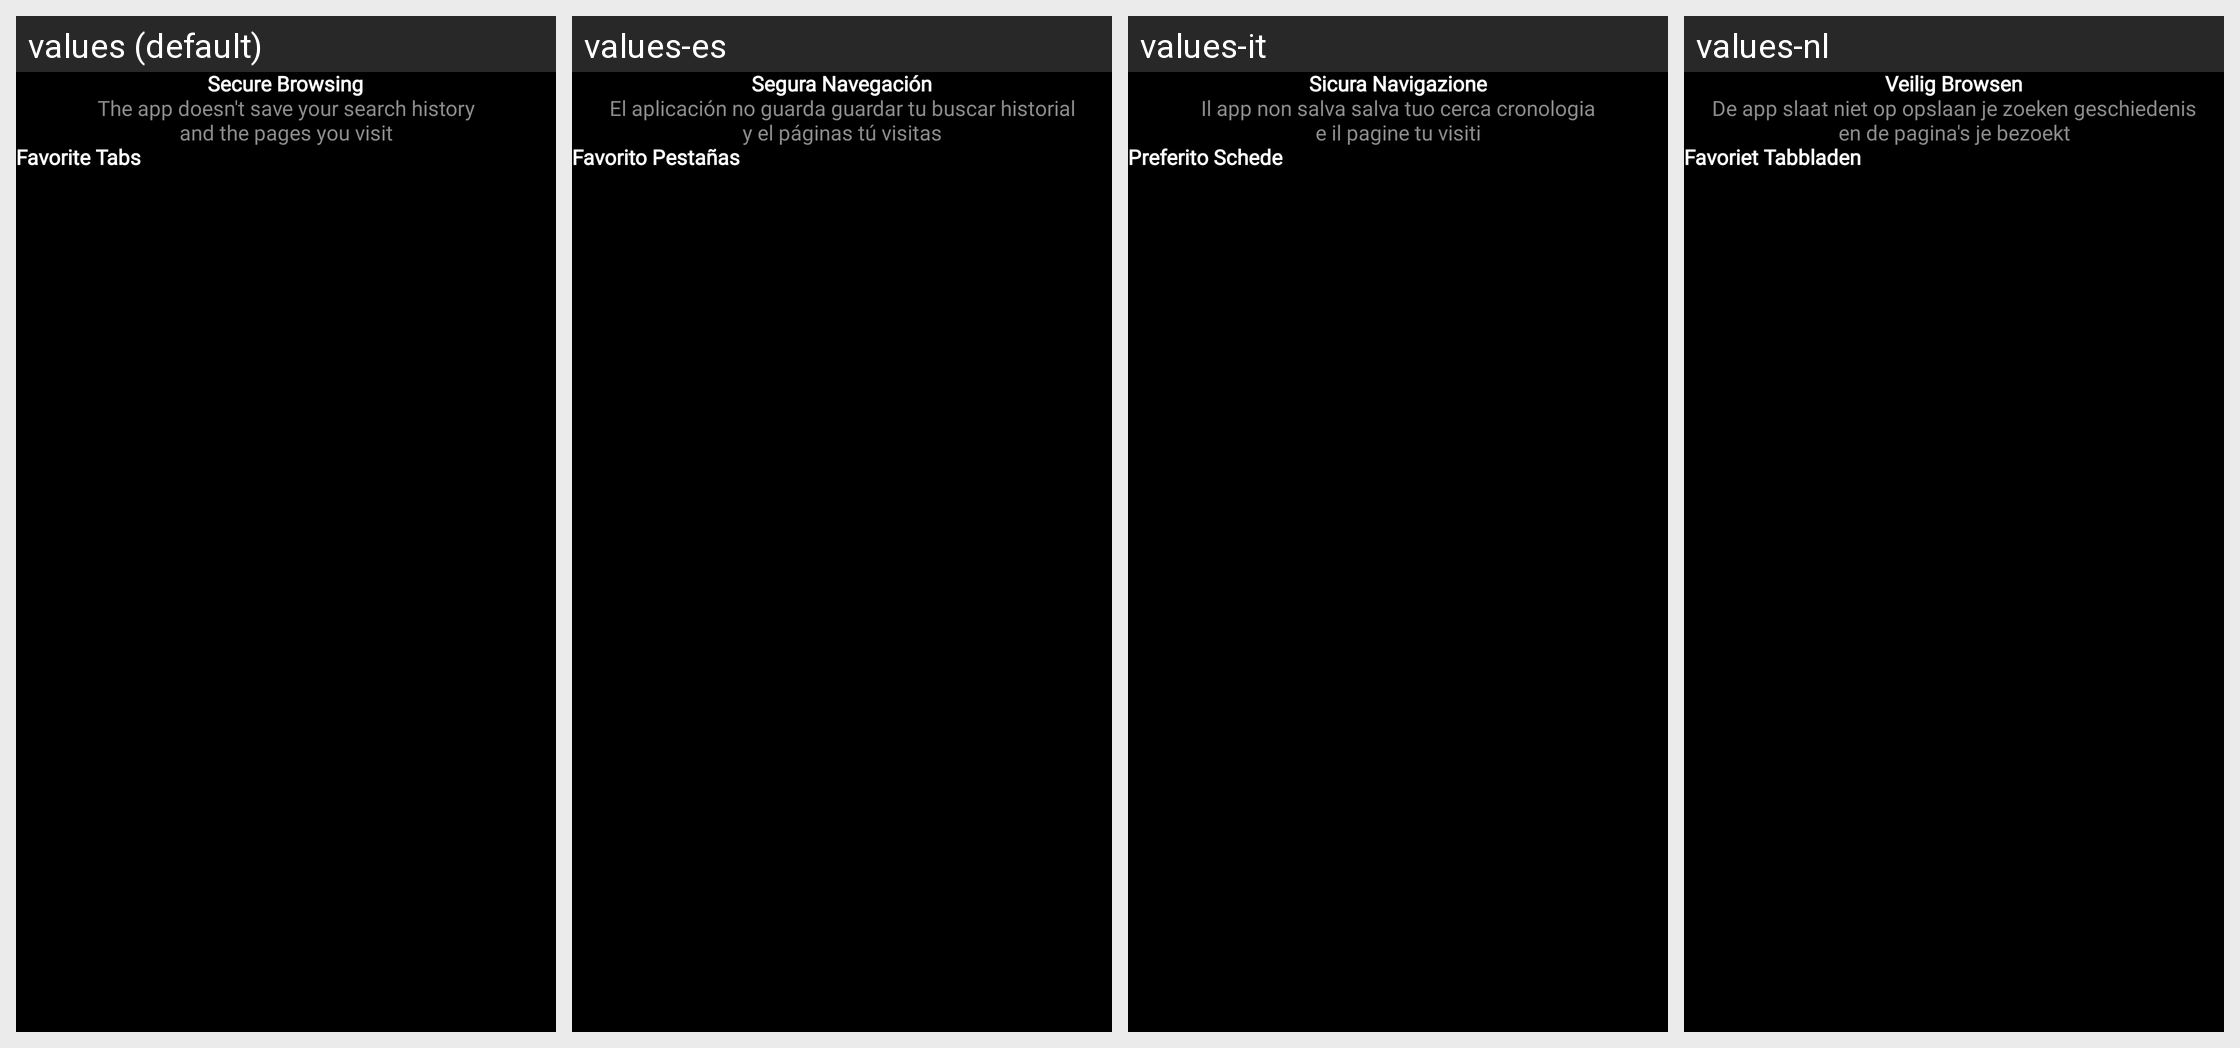

The same Android screen rendered under several of its app's locales, left to right. List the strings drawn on it with the default value and each locale's translation.
Android screen res/layout/fragment_cast_web.xml rendered under 4 locales, left to right: values (default), values-es, values-it, values-nl. Device: Nexus 5 (rendered at 1080×1920; each locale shown at half size, 540×960, under a caption strip naming it); theme Theme.TVCast.
Other locales in the repository, not shown: values-de, values-fr, values-in, values-pt, values-ro, values-ru, values-vi.
Strings drawn on this screen, with the default value and each locale's value (text and hints the layout hard-codes, and strings that could not be matched under every locale, appear in the picture but are not listed):

text_secure_browsing
  values: Secure Browsing
  values-es: Segura Navegación
  values-it: Sicura Navigazione
  values-nl: Veilig Browsen

text_secure_browsing_desc
  values: The app doesn't save your search history
      and the pages you visit
  values-es: El aplicación no guarda guardar tu buscar historial
      y el páginas tú visitas
  values-it: Il app non salva salva tuo cerca cronologia
      e il pagine tu visiti
  values-nl: De app slaat niet op opslaan je zoeken geschiedenis
      en de pagina's je bezoekt

text_favorite_tabs
  values: Favorite Tabs
  values-es: Favorito Pestañas
  values-it: Preferito Schede
  values-nl: Favoriet Tabbladen
